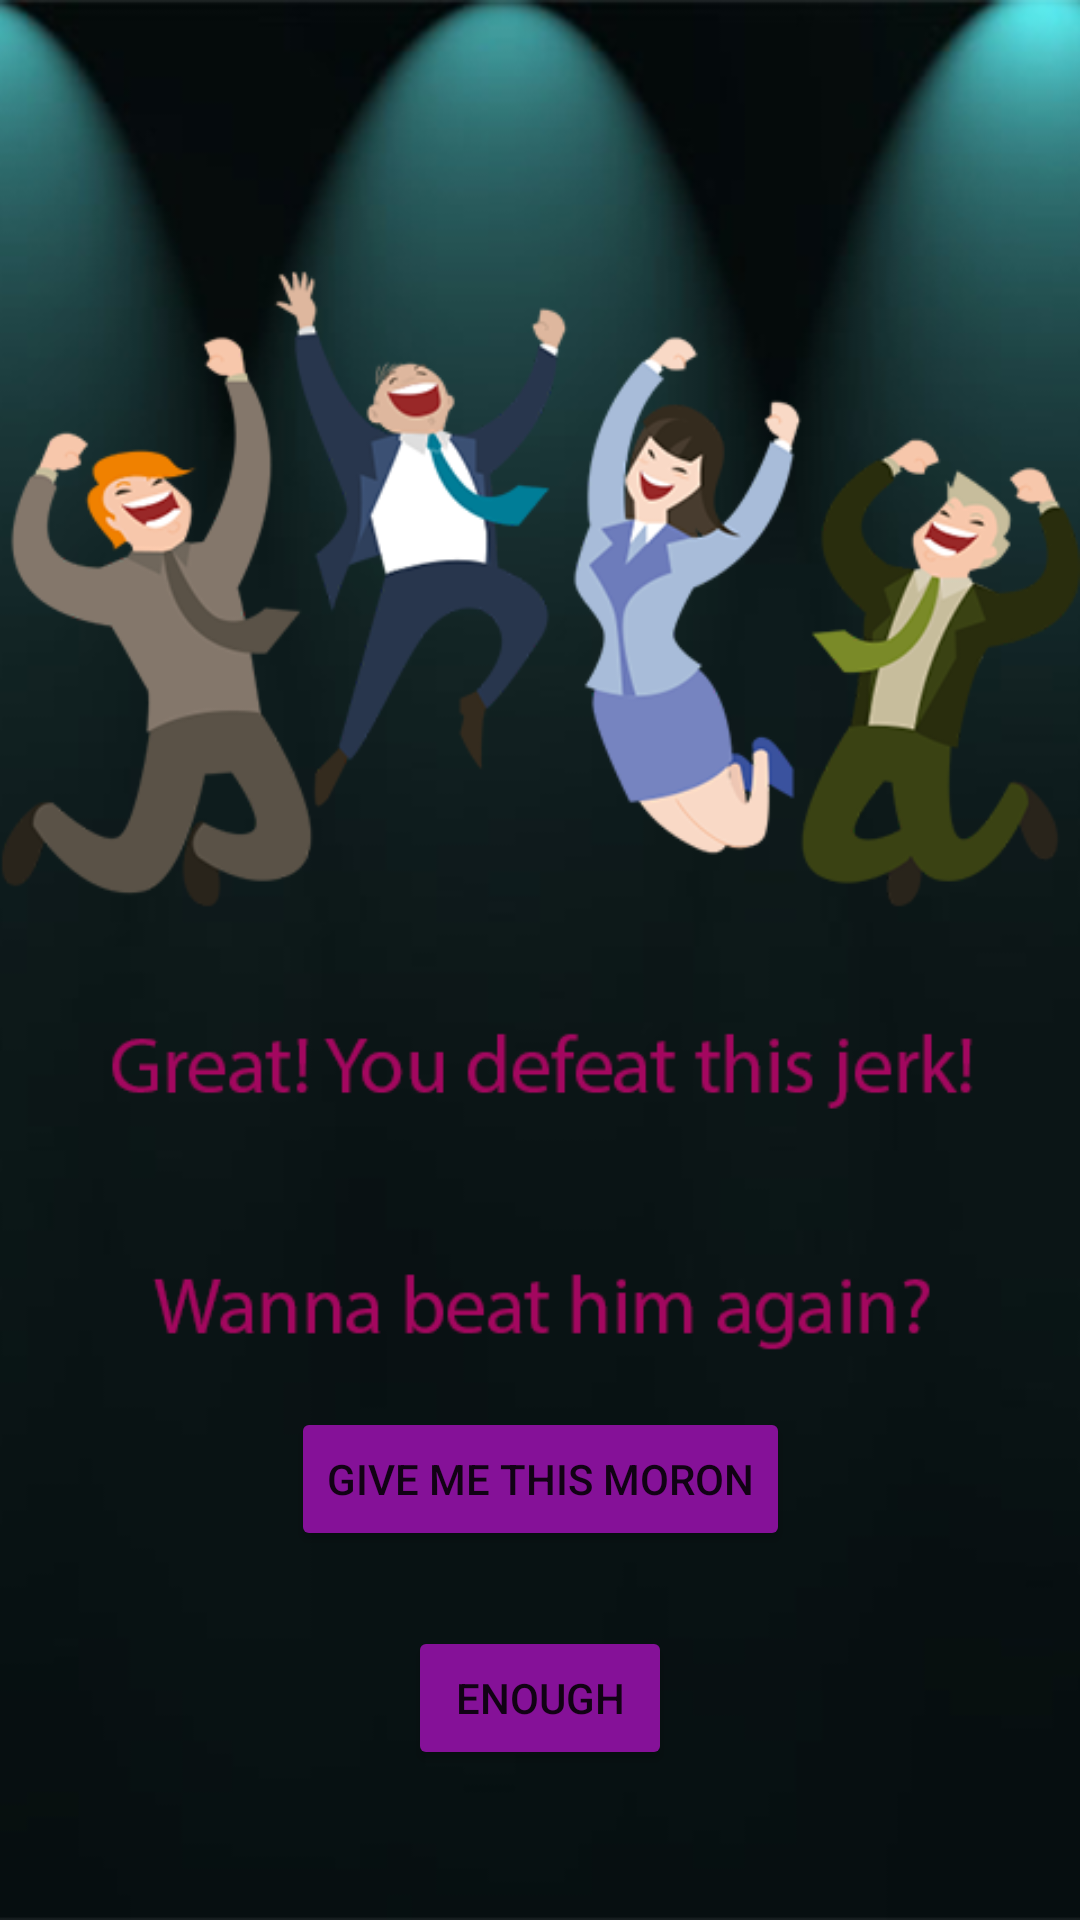

Produce the Android XML layout that renders to this screen, including the resource entries it uses.
<!-- AndroidManifest.xml: application theme Theme.JockerBoom -->
<!-- res/layout/activity_win.xml -->
<?xml version="1.0" encoding="utf-8"?>
<androidx.constraintlayout.widget.ConstraintLayout xmlns:android="http://schemas.android.com/apk/res/android"
    xmlns:app="http://schemas.android.com/apk/res-auto"
    xmlns:tools="http://schemas.android.com/tools"
    android:layout_width="match_parent"
    android:layout_height="match_parent"
    android:background="@drawable/winback"
    tools:context=".WinActivity">

    <Button
        android:id="@+id/buttonGoAgain"
        android:layout_width="wrap_content"
        android:layout_height="wrap_content"
        android:layout_marginBottom="25dp"
        android:backgroundTint="#851198"
        android:text="give me this moron"
        app:layout_constraintBottom_toTopOf="@+id/buttonExitApp"
        app:layout_constraintEnd_toEndOf="parent"
        app:layout_constraintStart_toStartOf="parent" />

    <Button
        android:id="@+id/buttonExitApp"
        android:layout_width="wrap_content"
        android:layout_height="wrap_content"
        android:layout_marginBottom="50dp"
        android:backgroundTint="#851198"
        android:text="enough"
        app:layout_constraintBottom_toBottomOf="parent"
        app:layout_constraintEnd_toEndOf="parent"
        app:layout_constraintStart_toStartOf="parent" />
</androidx.constraintlayout.widget.ConstraintLayout>
<!-- resources referenced by this layout -->
<resources>
  <!-- drawable winback: png bitmap (drawable, 115674 bytes) -->
  <style name="Theme.JockerBoom" parent="Theme.MaterialComponents.DayNight.DarkActionBar">
          
          <item name="colorPrimary">@color/purple_500</item>
          <item name="colorPrimaryVariant">@color/purple_700</item>
          <item name="colorOnPrimary">@color/white</item>
          
          <item name="colorSecondary">@color/teal_200</item>
          <item name="colorSecondaryVariant">@color/teal_700</item>
          <item name="colorOnSecondary">@color/black</item>
          
          <item name="android:statusBarColor" tools:targetApi="l">?attr/colorPrimaryVariant</item>
          
          <item name="android:windowActionBar">false</item>
          <item name="android:windowFullscreen">true</item>
          <item name="android:windowContentOverlay">@null</item>
          <item name="windowActionBar">false</item>
          <item name="windowNoTitle">true</item>
      </style>
  <!-- not gathered from this repository: default colours our renderer supplied (Android Studio template values) -->
  <color name="purple_500">#FF6200EE</color>
  <color name="purple_700">#FF3700B3</color>
  <color name="teal_200">#FF03DAC5</color>
  <color name="teal_700">#FF018786</color>
  <color name="black">#FF000000</color>
  <color name="white">#FFFFFFFF</color>
</resources>
